Run: headless pygame with SDL's dummy video driver; simulated clock (each Clock.tick advances the game by its frame time, no real sleeping); random seed 0; keys injected as events and as key.get_pressed() state; no mouse input.
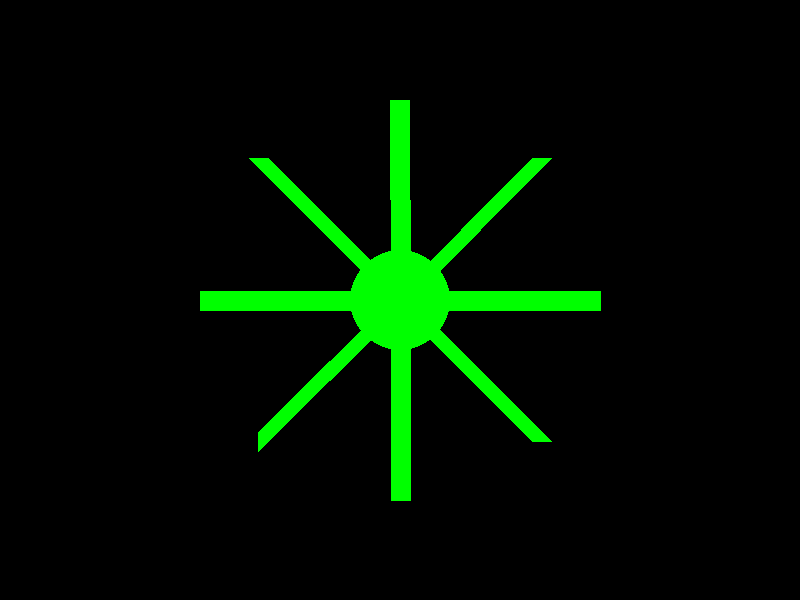
Frame 1 of 4 · flips 1–60 · no input
Frame 2 of 4 · flips 61–180 · tapped SPACE, RETURN · held RIGHT (→), D · screen unchanged from frame 1, image omitted
Frame 3 of 4 · flips 181–300 · held DOWN (↓), S · screen unchanged from frame 2, image omitted
Frame 4 of 4 · flips 301–420 · held LEFT (←), A, UP (↑), W · screen unchanged from frame 3, image omitted

The pygame program that drew these frames:

import pygame
import math
import random

# Initialize pygame
pygame.init()

# Set the dimensions of the window
width = 800
height = 600

# Set up the display
window = pygame.display.set_mode((width, height))
pygame.display.set_caption('Glowing Flower')

# Define colors
BLACK = (0, 0, 0)
GREEN = (0, 255, 0)

# Function to draw a flower with a glowing effect
def draw_flower(surface, x, y, size, glow_opacity):
    # Draw flower petals with glowing effect
    for angle in range(0, 360, 45):
        x_end = x + size * math.cos(math.radians(angle))
        y_end = y + size * math.sin(math.radians(angle))
        pygame.draw.line(surface, (0, 255, 0, glow_opacity), (x, y), (x_end, y_end), size // 10)

    # Draw flower center
    pygame.draw.circle(surface, BLACK, (x, y), size // 4)

# Main loop
running = True
glow_opacity = 0  # Initial opacity for glowing effect

while running:
    # Handle events
    for event in pygame.event.get():
        if event.type == pygame.QUIT:
            running = False

    # Fill the window with black
    window.fill(BLACK)

    # Increase glow opacity gradually
    glow_opacity += 5
    if glow_opacity > 255:
        glow_opacity = 255

    # Draw the flower with glowing effect
    x = width // 2
    y = height // 2
    size = 200
    draw_flower(window, x, y, size, glow_opacity)

    # Gradually add color to the flower
    pygame.draw.circle(window, GREEN, (x, y), size // 4)

    # Update the display
    pygame.display.flip()

    # Cap the frame rate
    pygame.time.Clock().tick(30)

# Quit pygame
pygame.quit()
